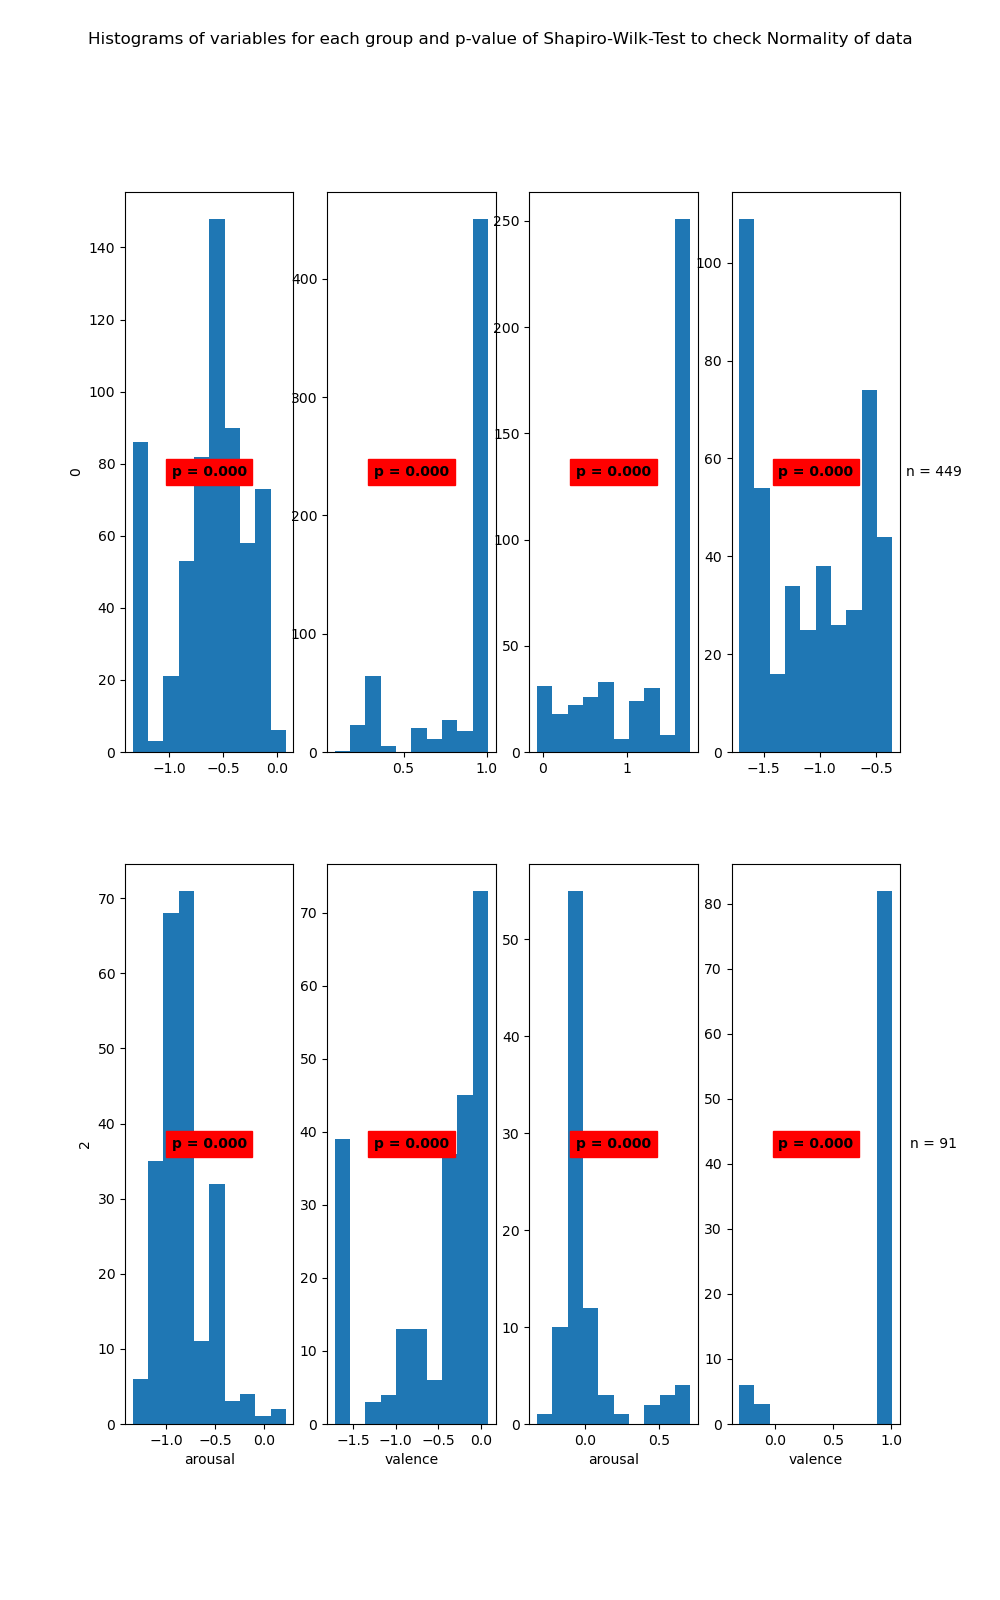

The data file committed next to this chart (first rows):
State	Variable	Statistic	Samples	p-value	Significance
0	arousal	0.92	620	0.0	True
0	valence	0.58	620	0.0	True
1	arousal	0.76	449	0.0	True
1	valence	0.89	449	0.0	True
2	arousal	0.92	233	0.0	True
2	valence	0.79	233	0.0	True
3	arousal	0.66	91	0.0	True
3	valence	0.35	91	0.0	True
